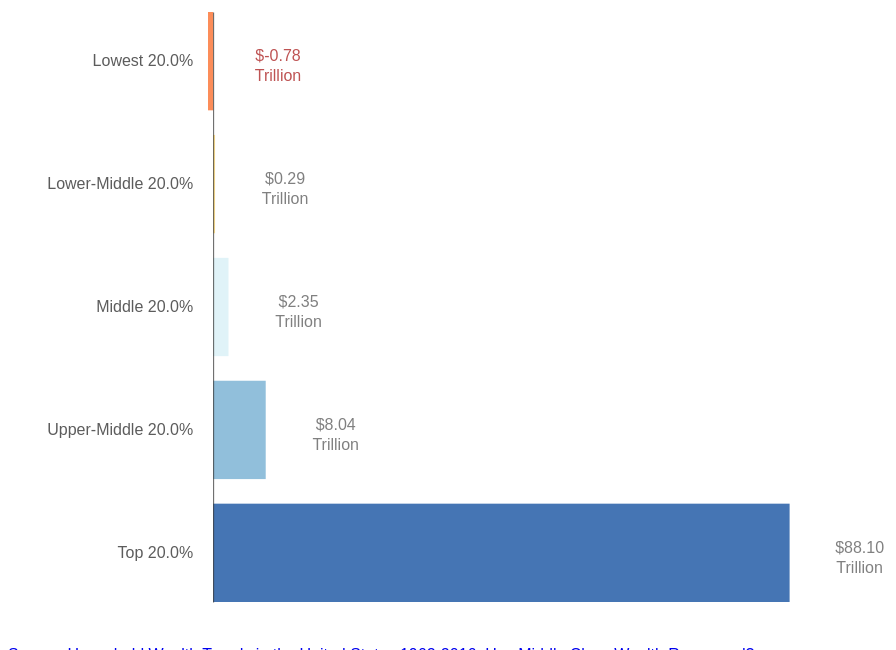
D3 v5 page, settled after 480 driven frames (8 s of simulated time); the page loaded 1 data file(s).


// ── main.js
/* horizantal graph */
//Load data
d3.csv("../data/US_Wealth_Inequality_2016.csv", d3.autoType).then(data => {

    // Constants in SVG Frame 
    const width = window.innerWidth * 0.9,
    height = window.innerHeight / 1.2,
    paddingInner = 0.2,
    margin = { top: 10, bottom: 40, left: 200, right:140 },
    wealth = 98,
    // add 1 on length to move out of darkest red at bottom
    barColors = d3.scaleOrdinal(d3.schemeRdYlBu[data.length+1]),
    barSpace = 70;
    
    // Scales for visualization 
    const yScale = d3
        .scaleBand()
        .domain(data.map(d => d["Wealth Bracket"]).reverse())
        .range([margin.top, height - margin.bottom])
        .paddingInner(paddingInner);
    const xScale = d3
        .scaleLinear()
        .domain(d3.extent(data, d => d.Percentage * wealth))
        .range([margin.left, width - margin.right]);
    const yAxis = d3.axisLeft(yScale).tickSize(0).tickPadding(20);
    
    // Shape Drawing Code 
    // main svg square
    const svg = d3
        .select("#d3-container")
        .append("svg")
        .attr("width", width)
        .attr("height", height);
    //append rects
    const rect = svg
        .selectAll("rect")
        .data(data)
        .join("rect")
        .attr("y", d => yScale(d["Wealth Bracket"]))
        .attr("x", d => xScale(Math.min(0,d.Percentage * wealth)))
        .attr("height", yScale.bandwidth())
        .attr("width", d => Math.abs(xScale(d.Percentage * wealth)-xScale(0)))
        .attr("fill", (d,i) => barColors.range()[(data.length + 1)- (i+1) ])
    //append labels
    const text = svg
        .selectAll("text")
        .data(data)
        .join("text")
        .attr("class", 
            d => {return "label"+ (d.Percentage < 0 ? " negative" : "")})
        .attr("y", d => yScale(d["Wealth Bracket"]) + (yScale.bandwidth() / 2))
        .attr("x", d => xScale(d.Percentage * wealth) + barSpace);       
       text.append("tspan")
       .attr("x", d => xScale(d.Percentage * wealth) + barSpace)
       .text( d => "$"+ d3.format(",.2f")(d.Percentage * wealth));
       text.append("tspan") 
       .attr("x", d => xScale(d.Percentage * wealth) + barSpace)
       .text( d => "Trillion")
       .attr("dy", "1.25em");
     
    // append Y axis
    svg
        .append("g")
        .attr("class", "axis")
        .attr("transform", `translate(${xScale(0)},0)`)
        .call(yAxis);

    d3.select("body")
    .append("div")
    .attr("class","source")
    d3.select(".source")
    .append("a")
    .attr("href", "https://www.nber.org/papers/w24085.pdf")
    .text("Source: Household Wealth Trends in the United States 1962-2016: Has Middle Class Wealth Recovered?")
});



/* vertical graph */
/*
//Load data
d3.csv("../data/US_Wealth_Inequality_2016.csv", d3.autoType).then(data => {
    console.log(data)

    // Constants in SVG Frame 
    const width = window.innerWidth * 0.9,
    height = window.innerHeight / 1.5,
    paddingInner = 0.2,
    margin = { top: 40, bottom: 40, left: 40, right:40 },
    wealth = 98;

    // Scales for visualization 
    const xScale = d3
        .scaleBand()
        .domain(data.map(d => d["Wealth Bracket"]))
        .range([margin.left, width - margin.right])
        .paddingInner(paddingInner);
    const yScale = d3
        .scaleLinear()
        .domain(d3.extent(data, d => d.Percentage * wealth))
        .range([height - margin.bottom, margin.top]);
    const xAxis = d3.axisBottom(xScale).ticks(data.length);
    
    // Shape Drawing Code 
    // main svg square
    const svg = d3
        .select("#d3-container")
        .append("svg")
        .attr("width", width)
        .attr("height", height);
    //append rects
    const rect = svg
        .selectAll("rect")
        .data(data)
        .join("rect")
        .attr("x", d => xScale(d["Wealth Bracket"]))
        .attr("y", d => yScale(Math.max(0,d.Percentage * wealth)))
        .attr("width", xScale.bandwidth())
        .attr("height", d => Math.abs(yScale(d.Percentage * wealth)-yScale(0)))
        .attr("fill", "grey")
    //append labels
    const text = svg
        .selectAll("text")
        .data(data)
        .join("text")
        .attr("class", 
            d => { 
            if (d.Percentage < 0) {
                return "negative label"
            }
            return "label"
            })
        .attr("x", d => xScale(d["Wealth Bracket"]) + (xScale.bandwidth() / 2))
        .attr("y", d => yScale(d.Percentage * wealth) - 40)
        .text(d => "$"+ d.Percentage * wealth + " Billion")
        .attr("dy", "1.25em")
    // append X axis
    svg
        .append("g")
        .attr("class", "axis")
        .attr("transform", `translate(0,${yScale(0)})`)
        .call(xAxis);
});
*/

### data: ../data/US_Wealth_Inequality_2016.csv, 136 bytes — head not shown